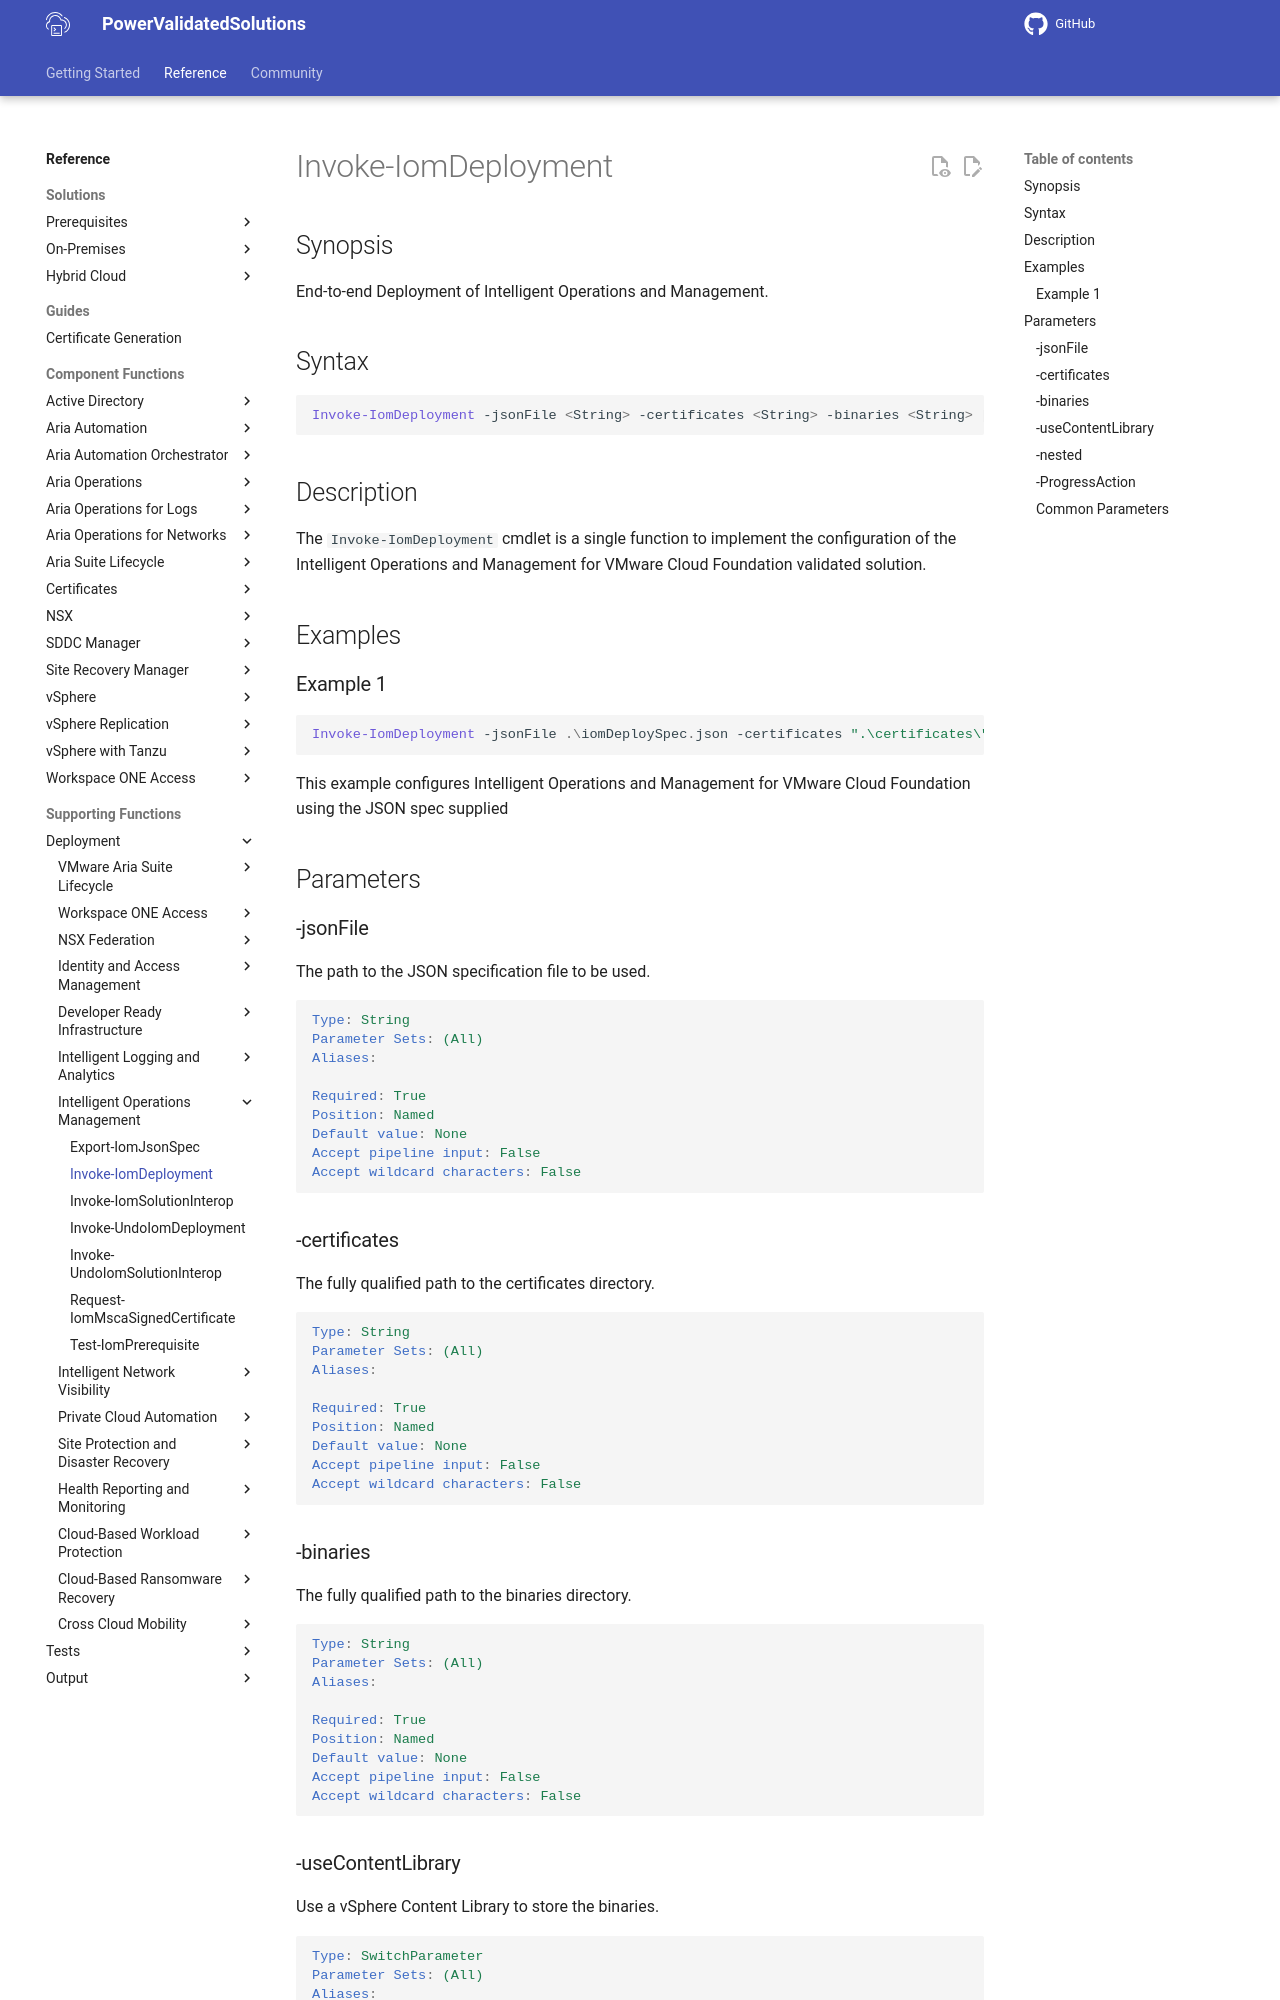

repository: vmware/power-validated-solutions-for-cloud-foundation · page: documentation/functions/solutions/iom/Invoke-IomDeployment/index.html · generator: mkdocs

# Invoke-IomDeployment

## Synopsis

End-to-end Deployment of Intelligent Operations and Management.

## Syntax

```powershell
Invoke-IomDeployment -jsonFile <String> -certificates <String> -binaries <String> [-useContentLibrary] [-contentLibrary <String>] [-nested] [-ProgressAction <ActionPreference>] [<CommonParameters>]
```

## Description

The `Invoke-IomDeployment` cmdlet is a single function to implement the configuration of the Intelligent Operations and Management for VMware Cloud Foundation validated solution.

## Examples

### Example 1

```powershell
Invoke-IomDeployment -jsonFile .\iomDeploySpec.json -certificates ".\certificates\" -binaries ".\binaries\"
```

This example configures Intelligent Operations and Management for VMware Cloud Foundation using the JSON spec supplied

## Parameters

### -jsonFile

The path to the JSON specification file to be used.

```yaml
Type: String
Parameter Sets: (All)
Aliases:

Required: True
Position: Named
Default value: None
Accept pipeline input: False
Accept wildcard characters: False
```

### -certificates

The fully qualified path to the certificates directory.

```yaml
Type: String
Parameter Sets: (All)
Aliases:

Required: True
Position: Named
Default value: None
Accept pipeline input: False
Accept wildcard characters: False
```

### -binaries

The fully qualified path to the binaries directory.

```yaml
Type: String
Parameter Sets: (All)
Aliases:

Required: True
Position: Named
Default value: None
Accept pipeline input: False
Accept wildcard characters: False
```
